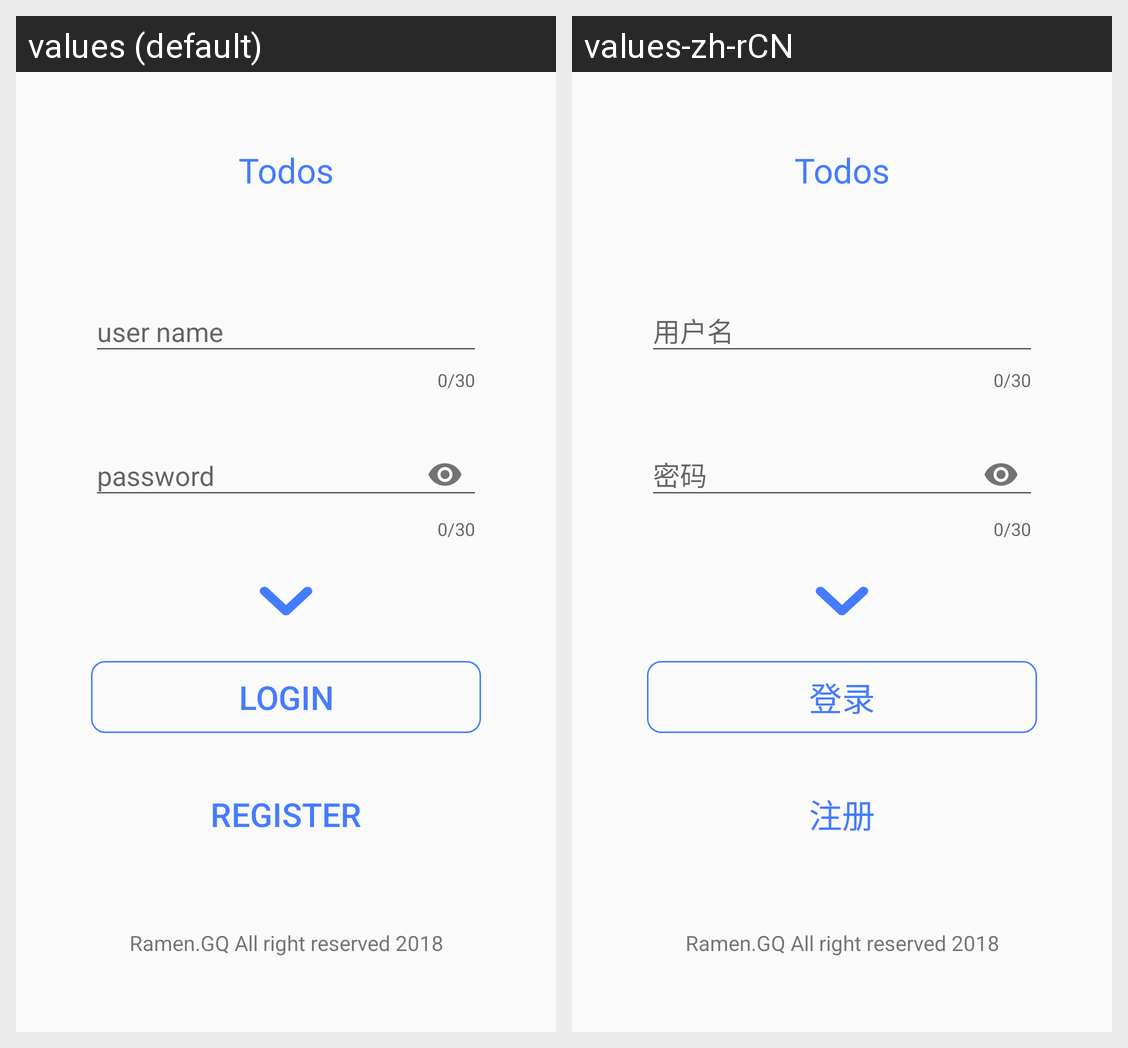

Locale-by-locale string values for the Android screen shown in this grid:
Android screen res/layout/activity_login.xml rendered under 2 locales, left to right: values (default), values-zh-rCN. Device: Nexus 5 (rendered at 1080×1920; each locale shown at half size, 540×960, under a caption strip naming it); theme AppTheme.NoActionBar.
Strings drawn on this screen, with the default value and each locale's value (text and hints the layout hard-codes, and strings that could not be matched under every locale, appear in the picture but are not listed):

app_name
  values: Todos
  values-zh-rCN: Todos

username
  values: user name
  values-zh-rCN: 用户名

password
  values: password
  values-zh-rCN: 密码

login
  values: Login
  values-zh-rCN: 登录

register
  values: Register
  values-zh-rCN: 注册

app_copyright
  values: Ramen.GQ All right reserved 2018
  values-zh-rCN: Ramen.GQ All right reserved 2018  [not translated; the default value is used]
